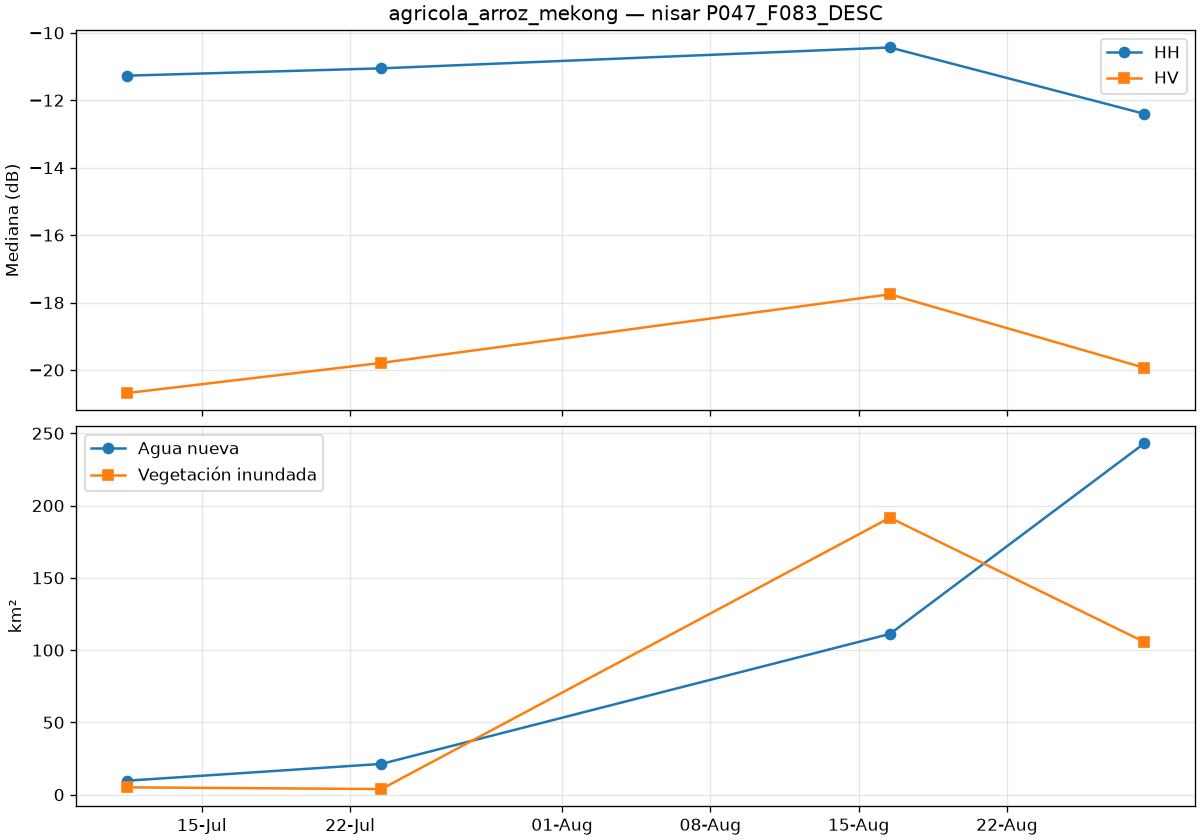

Values plotted in this chart, from the file beside it:
date, is_baseline, co_median_db, cross_median_db, valid_pct, new_water_km2, flooded_veg_km2, permanent_water_km2, flood_total_km2
2026-07-11T11:23:23Z, True, -11.27, -20.68, 100.0, 9.678, 5.066, 14.53, 14.74
2026-07-23T11:23:22Z, True, -11.05, -19.79, 100.0, 21.27, 3.882, 17.95, 25.16
2026-08-16T11:23:21Z, False, -10.44, -17.76, 100.0, 111.2, 191.6, 1.451, 302.8
2026-08-28T11:23:20Z, False, -12.4, -19.93, 100.0, 243, 105.7, 9.959, 348.6
